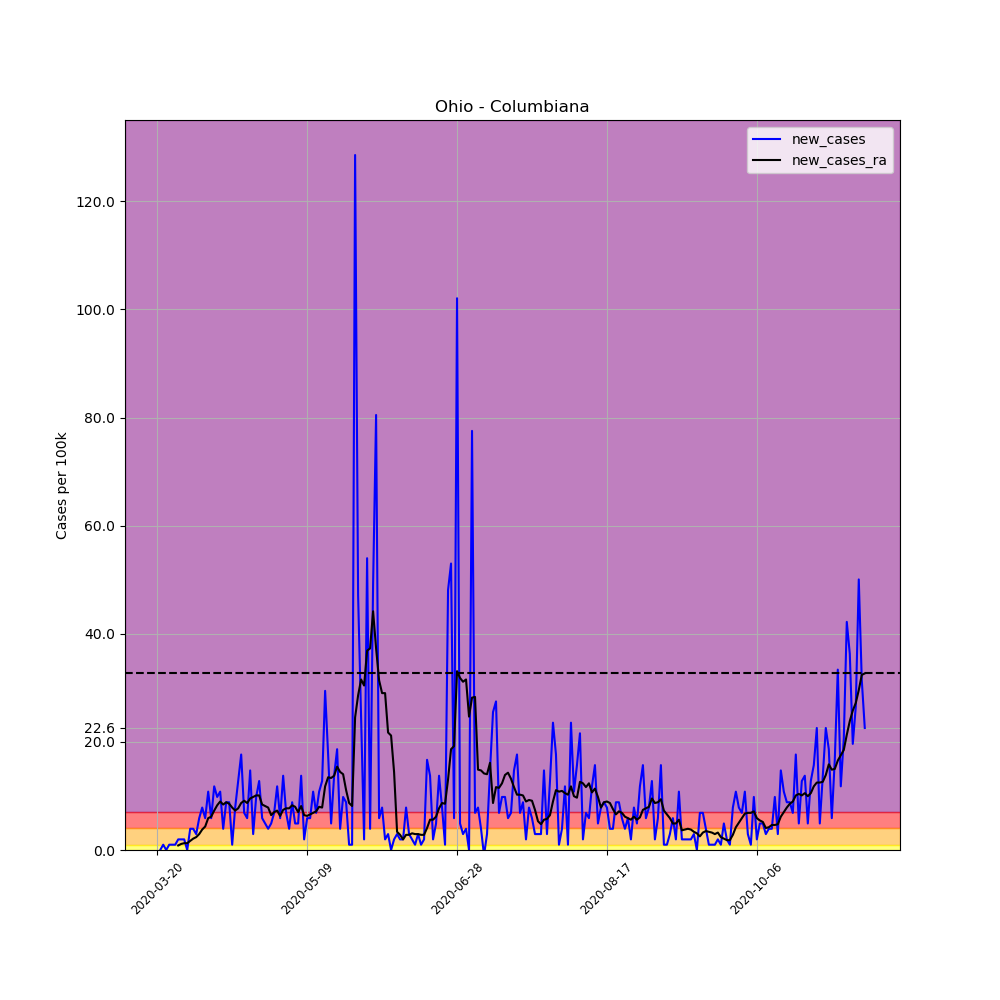

Data behind this chart, as committed beside it:
, date, county, state, fips, cases, deaths, COUNTY, STNAME, CTYNAME, POPESTIMATE2019, per_100k, per_100k_ra, new_cases, new_cases_ra
205346, 2020-03-20, Columbiana, Ohio, 39029, 1, 0, 29, Ohio, Columbiana, 101883, 0.9815, , , 
205347, 2020-03-21, Columbiana, Ohio, 39029, 1, 0, 29, Ohio, Columbiana, 101883, 0.9815, , 0.0, 
205348, 2020-03-22, Columbiana, Ohio, 39029, 2, 0, 29, Ohio, Columbiana, 101883, 1.963, , 0.9815, 
205349, 2020-03-23, Columbiana, Ohio, 39029, 2, 0, 29, Ohio, Columbiana, 101883, 1.963, , 0.0, 
205350, 2020-03-24, Columbiana, Ohio, 39029, 3, 0, 29, Ohio, Columbiana, 101883, 2.945, , 0.9815, 
205351, 2020-03-25, Columbiana, Ohio, 39029, 4, 0, 29, Ohio, Columbiana, 101883, 3.926, , 0.9815, 
205352, 2020-03-26, Columbiana, Ohio, 39029, 5, 1, 29, Ohio, Columbiana, 101883, 4.908, 2.524, 0.9815, 
205353, 2020-03-27, Columbiana, Ohio, 39029, 7, 1, 29, Ohio, Columbiana, 101883, 6.871, 3.365, 1.963, 0.8413
205354, 2020-03-28, Columbiana, Ohio, 39029, 9, 1, 29, Ohio, Columbiana, 101883, 8.834, 4.487, 1.963, 1.122
205355, 2020-03-29, Columbiana, Ohio, 39029, 11, 1, 29, Ohio, Columbiana, 101883, 10.8, 5.749, 1.963, 1.262
205356, 2020-03-30, Columbiana, Ohio, 39029, 11, 2, 29, Ohio, Columbiana, 101883, 10.8, 7.011, 0.0, 1.262
205357, 2020-03-31, Columbiana, Ohio, 39029, 15, 2, 29, Ohio, Columbiana, 101883, 14.72, 8.693, 3.926, 1.683
205358, 2020-04-01, Columbiana, Ohio, 39029, 19, 2, 29, Ohio, Columbiana, 101883, 18.65, 10.8, 3.926, 2.103
205359, 2020-04-02, Columbiana, Ohio, 39029, 22, 2, 29, Ohio, Columbiana, 101883, 21.59, 13.18, 2.945, 2.384
205360, 2020-04-03, Columbiana, Ohio, 39029, 28, 3, 29, Ohio, Columbiana, 101883, 27.48, 16.12, 5.889, 2.945
205361, 2020-04-04, Columbiana, Ohio, 39029, 36, 5, 29, Ohio, Columbiana, 101883, 35.33, 19.91, 7.852, 3.786
205362, 2020-04-05, Columbiana, Ohio, 39029, 42, 5, 29, Ohio, Columbiana, 101883, 41.22, 24.26, 5.889, 4.347
205363, 2020-04-06, Columbiana, Ohio, 39029, 53, 5, 29, Ohio, Columbiana, 101883, 52.02, 30.15, 10.8, 5.889
205364, 2020-04-07, Columbiana, Ohio, 39029, 59, 5, 29, Ohio, Columbiana, 101883, 57.91, 36.32, 5.889, 6.17
205365, 2020-04-08, Columbiana, Ohio, 39029, 71, 6, 29, Ohio, Columbiana, 101883, 69.69, 43.61, 11.78, 7.291
205366, 2020-04-09, Columbiana, Ohio, 39029, 81, 6, 29, Ohio, Columbiana, 101883, 79.5, 51.88, 9.815, 8.273
205367, 2020-04-10, Columbiana, Ohio, 39029, 92, 6, 29, Ohio, Columbiana, 101883, 90.3, 60.85, 10.8, 8.974
205368, 2020-04-11, Columbiana, Ohio, 39029, 96, 6, 29, Ohio, Columbiana, 101883, 94.23, 69.27, 3.926, 8.413
205369, 2020-04-12, Columbiana, Ohio, 39029, 105, 6, 29, Ohio, Columbiana, 101883, 103.1, 78.1, 8.834, 8.834
205370, 2020-04-13, Columbiana, Ohio, 39029, 114, 6, 29, Ohio, Columbiana, 101883, 111.9, 86.65, 8.834, 8.553
205371, 2020-04-14, Columbiana, Ohio, 39029, 115, 8, 29, Ohio, Columbiana, 101883, 112.9, 94.51, 0.9815, 7.852
205372, 2020-04-15, Columbiana, Ohio, 39029, 123, 10, 29, Ohio, Columbiana, 101883, 120.7, 101.8, 7.852, 7.291
205373, 2020-04-16, Columbiana, Ohio, 39029, 136, 10, 29, Ohio, Columbiana, 101883, 133.5, 109.5, 12.76, 7.712
205374, 2020-04-17, Columbiana, Ohio, 39029, 154, 11, 29, Ohio, Columbiana, 101883, 151.2, 118.2, 17.67, 8.693
205375, 2020-04-18, Columbiana, Ohio, 39029, 161, 13, 29, Ohio, Columbiana, 101883, 158, 127.3, 6.871, 9.114
205376, 2020-04-19, Columbiana, Ohio, 39029, 167, 13, 29, Ohio, Columbiana, 101883, 163.9, 136, 5.889, 8.693
205377, 2020-04-20, Columbiana, Ohio, 39029, 182, 13, 29, Ohio, Columbiana, 101883, 178.6, 145.5, 14.72, 9.535
205378, 2020-04-21, Columbiana, Ohio, 39029, 185, 16, 29, Ohio, Columbiana, 101883, 181.6, 155.4, 2.945, 9.815
205379, 2020-04-22, Columbiana, Ohio, 39029, 195, 16, 29, Ohio, Columbiana, 101883, 191.4, 165.5, 9.815, 10.1
205380, 2020-04-23, Columbiana, Ohio, 39029, 208, 16, 29, Ohio, Columbiana, 101883, 204.2, 175.6, 12.76, 10.1
205381, 2020-04-24, Columbiana, Ohio, 39029, 214, 18, 29, Ohio, Columbiana, 101883, 210, 184, 5.889, 8.413
205382, 2020-04-25, Columbiana, Ohio, 39029, 219, 18, 29, Ohio, Columbiana, 101883, 215, 192.1, 4.908, 8.133
205383, 2020-04-26, Columbiana, Ohio, 39029, 223, 18, 29, Ohio, Columbiana, 101883, 218.9, 199.9, 3.926, 7.852
205384, 2020-04-27, Columbiana, Ohio, 39029, 228, 20, 29, Ohio, Columbiana, 101883, 223.8, 206.4, 4.908, 6.45
205385, 2020-04-28, Columbiana, Ohio, 39029, 235, 21, 29, Ohio, Columbiana, 101883, 230.7, 213.4, 6.871, 7.011
205386, 2020-04-29, Columbiana, Ohio, 39029, 247, 23, 29, Ohio, Columbiana, 101883, 242.4, 220.7, 11.78, 7.291
205387, 2020-04-30, Columbiana, Ohio, 39029, 253, 23, 29, Ohio, Columbiana, 101883, 248.3, 227, 5.889, 6.31
205388, 2020-05-01, Columbiana, Ohio, 39029, 267, 23, 29, Ohio, Columbiana, 101883, 262.1, 234.4, 13.74, 7.431
205389, 2020-05-02, Columbiana, Ohio, 39029, 274, 24, 29, Ohio, Columbiana, 101883, 268.9, 242.2, 6.871, 7.712
205390, 2020-05-03, Columbiana, Ohio, 39029, 278, 24, 29, Ohio, Columbiana, 101883, 272.9, 249.9, 3.926, 7.712
205391, 2020-05-04, Columbiana, Ohio, 39029, 287, 25, 29, Ohio, Columbiana, 101883, 281.7, 258.1, 8.834, 8.273
205392, 2020-05-05, Columbiana, Ohio, 39029, 292, 28, 29, Ohio, Columbiana, 101883, 286.6, 266.1, 4.908, 7.992
205393, 2020-05-06, Columbiana, Ohio, 39029, 297, 29, 29, Ohio, Columbiana, 101883, 291.5, 273.1, 4.908, 7.011
205394, 2020-05-07, Columbiana, Ohio, 39029, 311, 32, 29, Ohio, Columbiana, 101883, 305.3, 281.3, 13.74, 8.133
205395, 2020-05-08, Columbiana, Ohio, 39029, 313, 33, 29, Ohio, Columbiana, 101883, 307.2, 287.7, 1.963, 6.45
205396, 2020-05-09, Columbiana, Ohio, 39029, 319, 35, 29, Ohio, Columbiana, 101883, 313.1, 294, 5.889, 6.31
205397, 2020-05-10, Columbiana, Ohio, 39029, 325, 35, 29, Ohio, Columbiana, 101883, 319, 300.6, 5.889, 6.59
205398, 2020-05-11, Columbiana, Ohio, 39029, 336, 37, 29, Ohio, Columbiana, 101883, 329.8, 307.5, 10.8, 6.871
205399, 2020-05-12, Columbiana, Ohio, 39029, 343, 39, 29, Ohio, Columbiana, 101883, 336.7, 314.6, 6.871, 7.151
205400, 2020-05-13, Columbiana, Ohio, 39029, 354, 39, 29, Ohio, Columbiana, 101883, 347.5, 322.6, 10.8, 7.992
205401, 2020-05-14, Columbiana, Ohio, 39029, 367, 43, 29, Ohio, Columbiana, 101883, 360.2, 330.5, 12.76, 7.852
205402, 2020-05-15, Columbiana, Ohio, 39029, 397, 43, 29, Ohio, Columbiana, 101883, 389.7, 342.3, 29.45, 11.78
205403, 2020-05-16, Columbiana, Ohio, 39029, 415, 43, 29, Ohio, Columbiana, 101883, 407.3, 355.7, 17.67, 13.46
205404, 2020-05-17, Columbiana, Ohio, 39029, 420, 43, 29, Ohio, Columbiana, 101883, 412.2, 369.1, 4.908, 13.32
205405, 2020-05-18, Columbiana, Ohio, 39029, 434, 43, 29, Ohio, Columbiana, 101883, 426, 382.8, 13.74, 13.74
... 177 more rows
